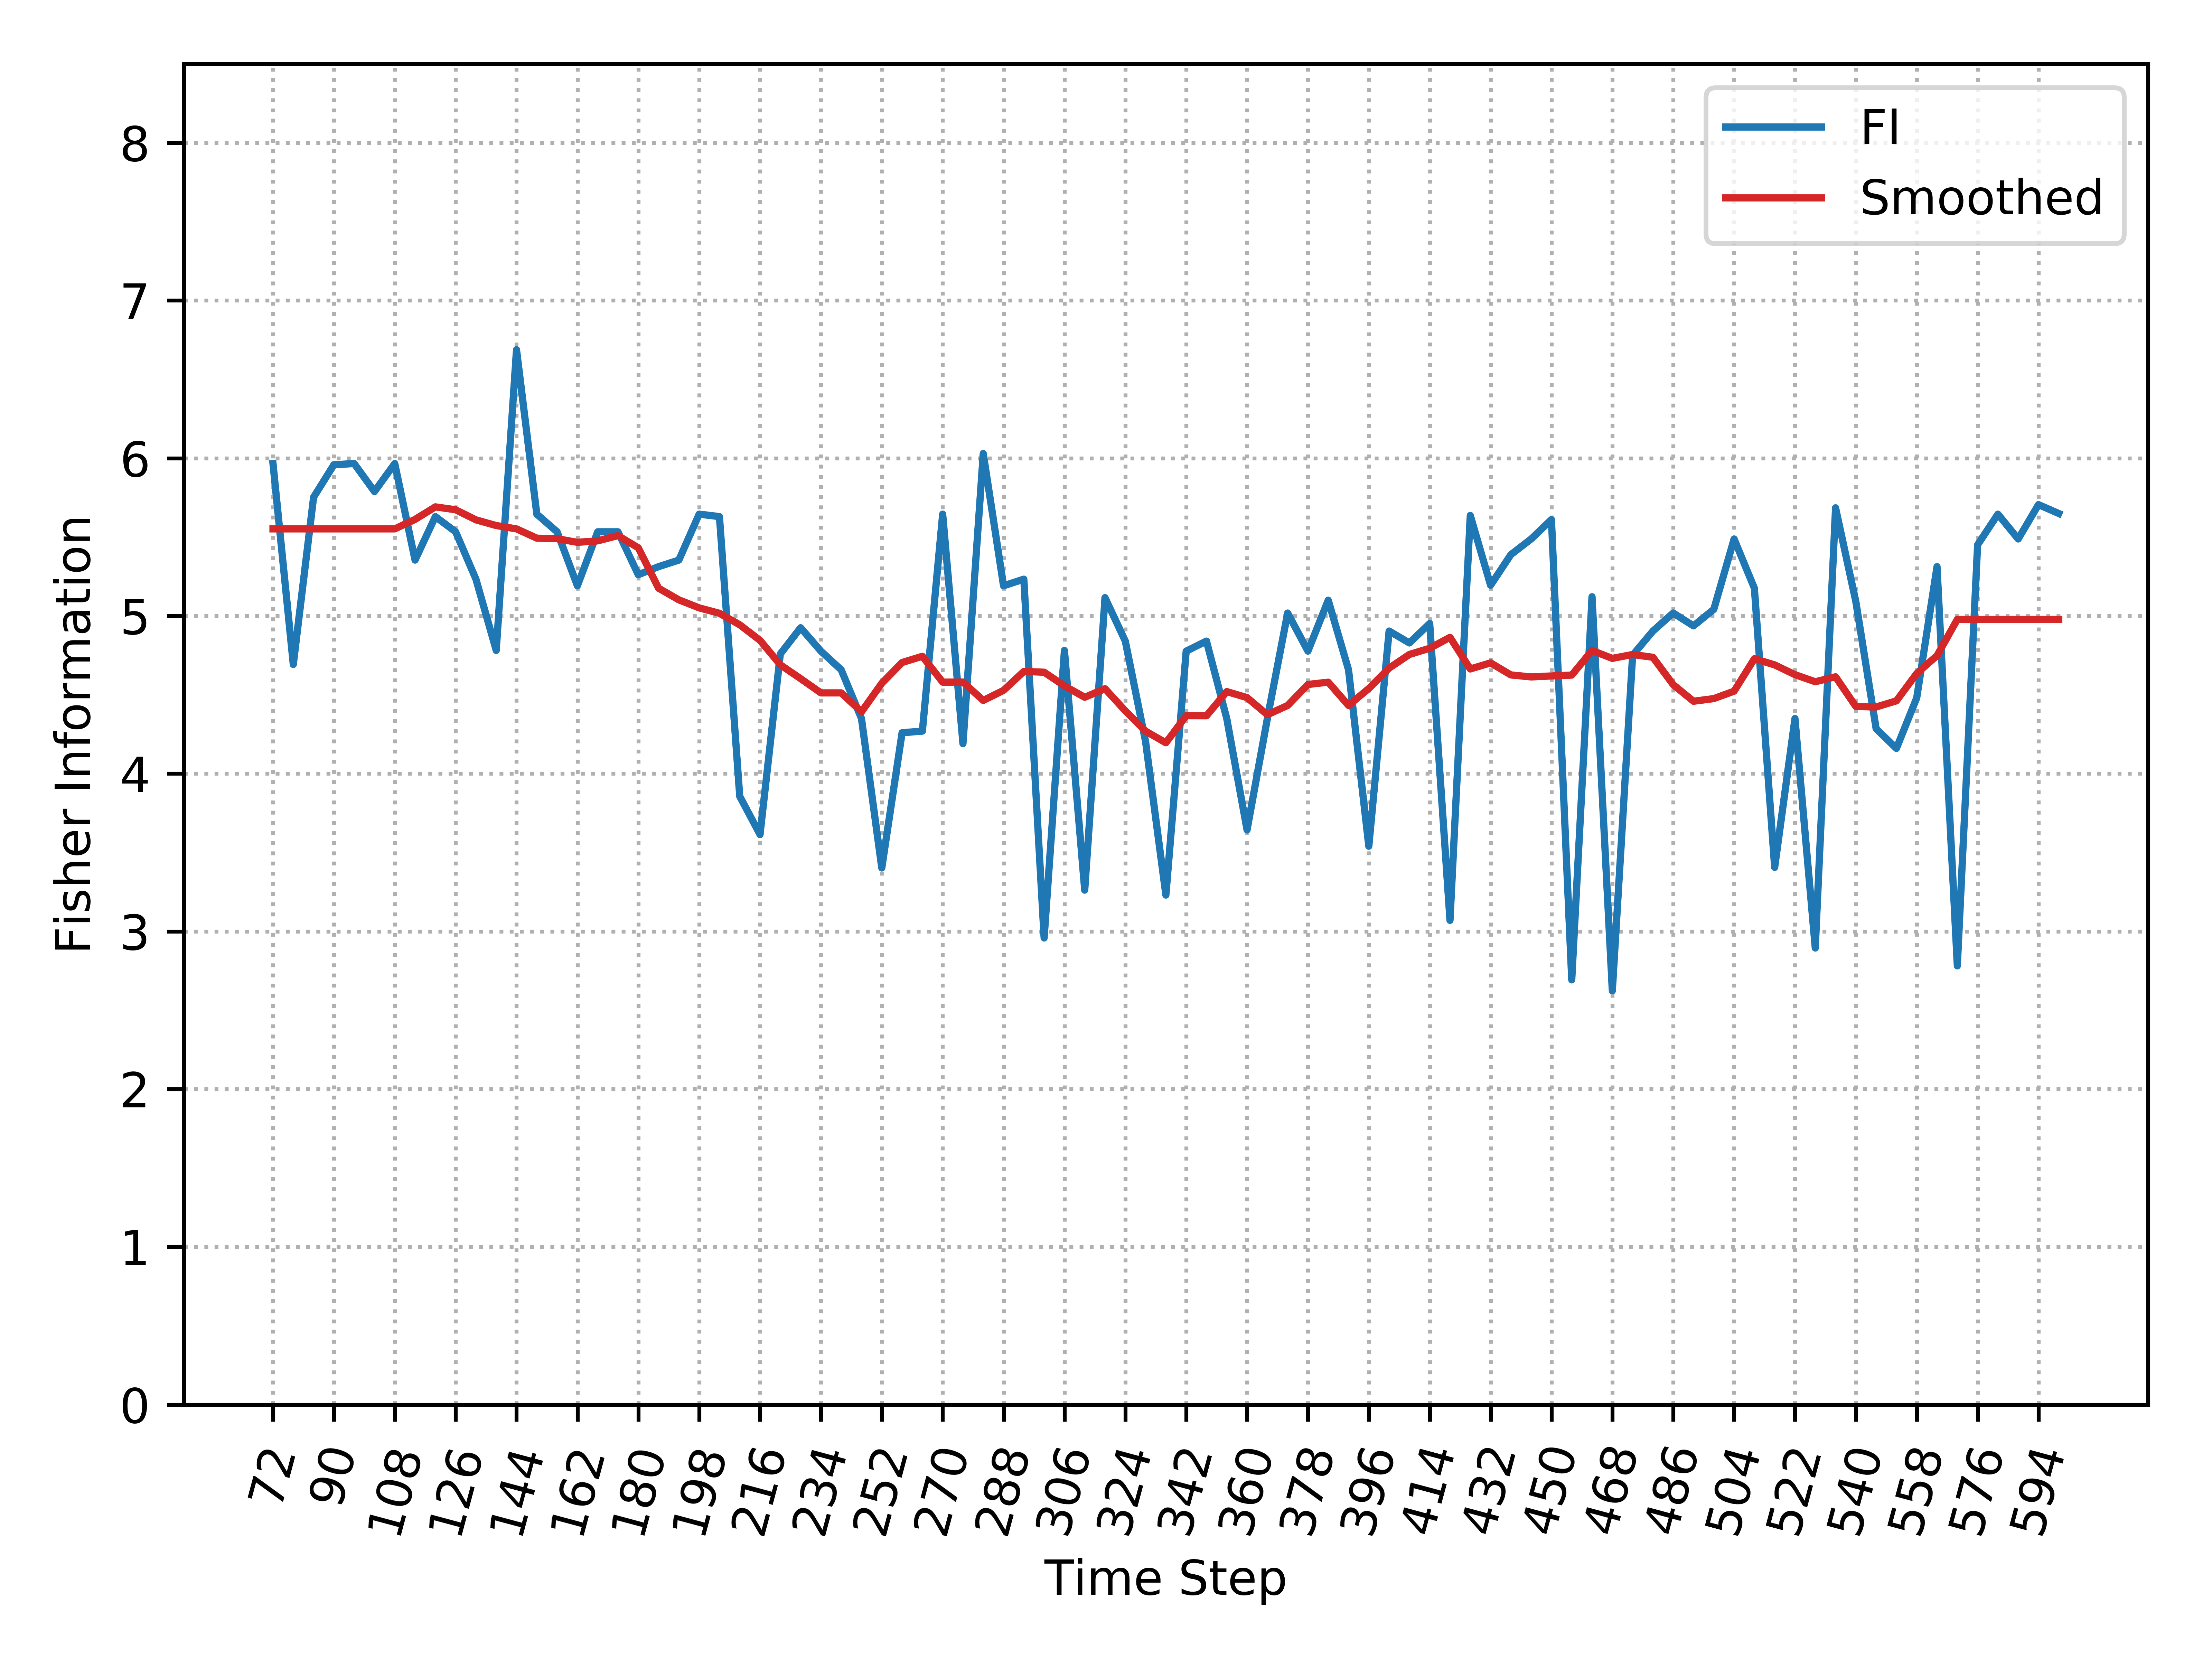

Data behind this chart, as committed beside it:
, Time_Step, FI, Smooth_FI
0, 72, 5.966, 5.552
1, 78, 4.693, 5.552
2, 84, 5.753, 5.552
3, 90, 5.959, 5.552
4, 96, 5.966, 5.552
5, 102, 5.789, 5.552
6, 108, 5.966, 5.552
7, 114, 5.354, 5.612
8, 120, 5.63, 5.692
9, 126, 5.534, 5.673
10, 132, 5.233, 5.609
11, 138, 4.781, 5.573
12, 144, 6.688, 5.552
13, 150, 5.646, 5.493
14, 156, 5.534, 5.49
15, 162, 5.191, 5.467
16, 168, 5.534, 5.476
17, 174, 5.534, 5.509
18, 180, 5.262, 5.432
19, 186, 5.313, 5.176
20, 192, 5.354, 5.102
21, 198, 5.646, 5.051
22, 204, 5.63, 5.017
23, 210, 3.856, 4.944
24, 216, 3.614, 4.845
25, 222, 4.759, 4.69
26, 228, 4.925, 4.603
27, 234, 4.777, 4.512
28, 240, 4.659, 4.512
29, 246, 4.349, 4.392
30, 252, 3.402, 4.573
31, 258, 4.259, 4.705
32, 264, 4.27, 4.744
33, 270, 5.646, 4.58
34, 276, 4.19, 4.581
35, 282, 6.03, 4.464
36, 288, 5.191, 4.528
37, 294, 5.233, 4.648
38, 300, 2.958, 4.643
39, 306, 4.781, 4.557
40, 312, 3.262, 4.484
41, 318, 5.116, 4.539
42, 324, 4.841, 4.399
43, 330, 4.203, 4.27
44, 336, 3.23, 4.196
45, 342, 4.777, 4.368
46, 348, 4.841, 4.367
47, 354, 4.349, 4.52
48, 360, 3.643, 4.482
49, 366, 4.349, 4.374
50, 372, 5.019, 4.432
51, 378, 4.777, 4.566
52, 384, 5.1, 4.58
53, 390, 4.659, 4.433
54, 396, 3.54, 4.54
55, 402, 4.904, 4.669
56, 408, 4.829, 4.756
57, 414, 4.952, 4.795
58, 420, 3.07, 4.865
59, 426, 5.637, 4.664
... 29 more rows
